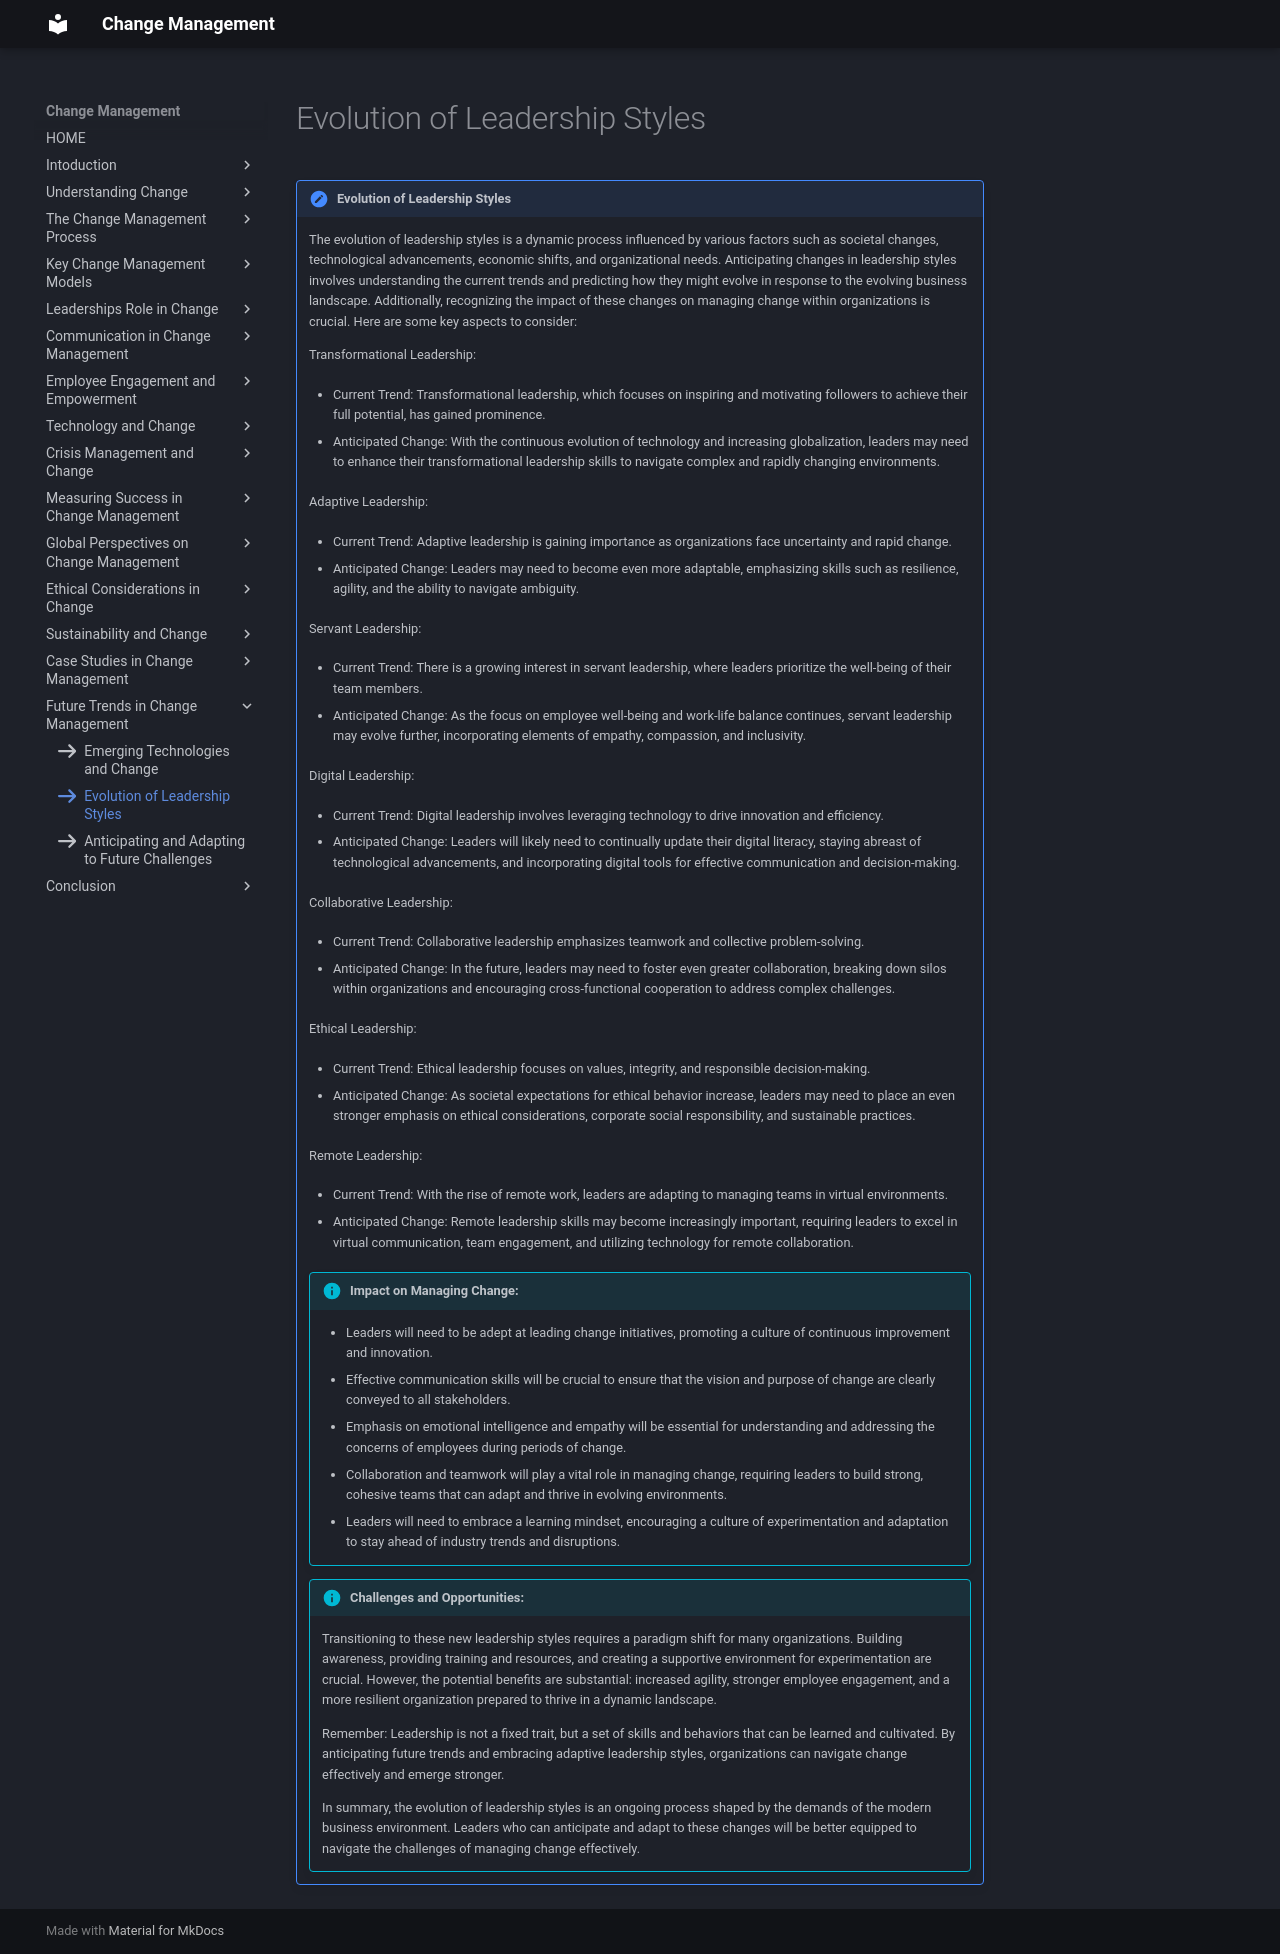

repository: omkarg419/change-management-documentation · page: chap_15/m2/index.html · generator: mkdocs

icon:fontawesome/solid/arrow-right

!!! note "Evolution of Leadership Styles"

    The evolution of leadership styles is a dynamic process influenced by various factors such as societal changes, technological advancements, economic shifts, and organizational needs. Anticipating changes in leadership styles involves understanding the current trends and predicting how they might evolve in response to the evolving business landscape. Additionally, recognizing the impact of these changes on managing change within organizations is crucial. Here are some key aspects to consider:

    Transformational Leadership:

    * Current Trend: Transformational leadership, which focuses on inspiring and motivating followers to achieve their full potential, has gained prominence.
    
    * Anticipated Change: With the continuous evolution of technology and increasing globalization, leaders may need to enhance their transformational leadership skills to navigate complex and rapidly changing environments.

    Adaptive Leadership:
    
    * Current Trend: Adaptive leadership is gaining importance as organizations face uncertainty and rapid change.
    
    * Anticipated Change: Leaders may need to become even more adaptable, emphasizing skills such as resilience, agility, and the ability to navigate ambiguity.

    Servant Leadership:
   
    * Current Trend: There is a growing interest in servant leadership, where leaders prioritize the well-being of their team members.
    
    * Anticipated Change: As the focus on employee well-being and work-life balance continues, servant leadership may evolve further, incorporating elements of empathy, compassion, and inclusivity.

    Digital Leadership:
    
    * Current Trend: Digital leadership involves leveraging technology to drive innovation and efficiency.
    
    * Anticipated Change: Leaders will likely need to continually update their digital literacy, staying abreast of technological advancements, and incorporating digital tools for effective communication and decision-making.

    Collaborative Leadership:

    * Current Trend: Collaborative leadership emphasizes teamwork and collective problem-solving.
    
    * Anticipated Change: In the future, leaders may need to foster even greater collaboration, breaking down silos within organizations and encouraging cross-functional cooperation to address complex challenges.

    Ethical Leadership:
    
    * Current Trend: Ethical leadership focuses on values, integrity, and responsible decision-making.
    
    * Anticipated Change: As societal expectations for ethical behavior increase, leaders may need to place an even stronger emphasis on ethical considerations, corporate social responsibility, and sustainable practices.

    Remote Leadership:
    
    * Current Trend: With the rise of remote work, leaders are adapting to managing teams in virtual environments.
    
    * Anticipated Change: Remote leadership skills may become increasingly important, requiring leaders to excel in virtual communication, team engagement, and utilizing technology for remote collaboration.

    !!! info "Impact on Managing Change:"

        *	Leaders will need to be adept at leading change initiatives, promoting a culture of continuous improvement and innovation.
        *	Effective communication skills will be crucial to ensure that the vision and purpose of change are clearly conveyed to all stakeholders.
        *	Emphasis on emotional intelligence and empathy will be essential for understanding and addressing the concerns of employees during periods of change.
        *	Collaboration and teamwork will play a vital role in managing change, requiring leaders to build strong, cohesive teams that can adapt and thrive in evolving environments.
        *	Leaders will need to embrace a learning mindset, encouraging a culture of experimentation and adaptation to stay ahead of industry trends and disruptions.

    !!! info "Challenges and Opportunities:"
        Transitioning to these new leadership styles requires a paradigm shift for many organizations. Building awareness, providing training and resources, and creating a supportive environment for experimentation are crucial. However, the potential benefits are substantial: increased agility, stronger employee engagement, and a more resilient organization prepared to thrive in a dynamic landscape.

        Remember: Leadership is not a fixed trait, but a set of skills and behaviors that can be learned and cultivated. By anticipating future trends and embracing adaptive leadership styles, organizations can navigate change effectively and emerge stronger.

        In summary, the evolution of leadership styles is an ongoing process shaped by the demands of the modern business environment. Leaders who can anticipate and adapt to these changes will be better equipped to navigate the challenges of managing change effectively.
